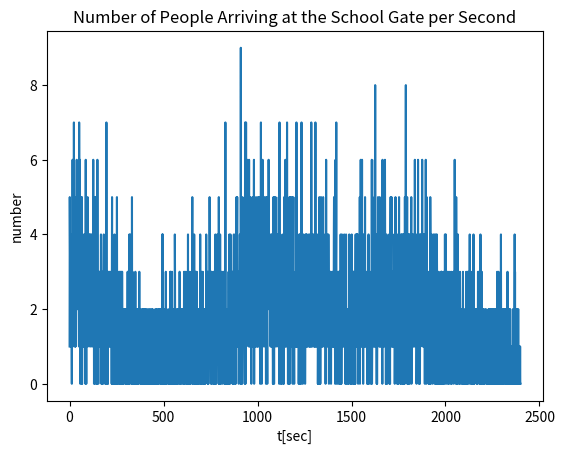
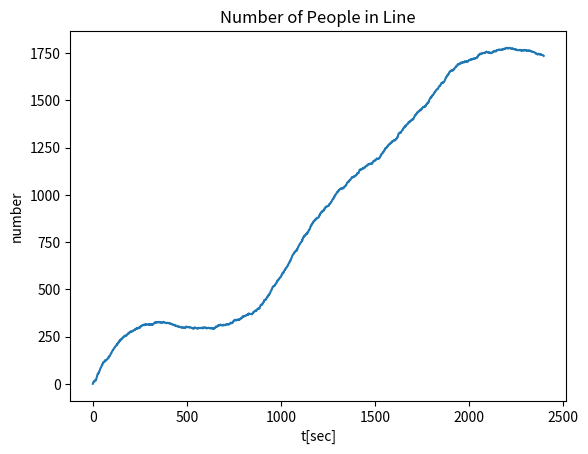
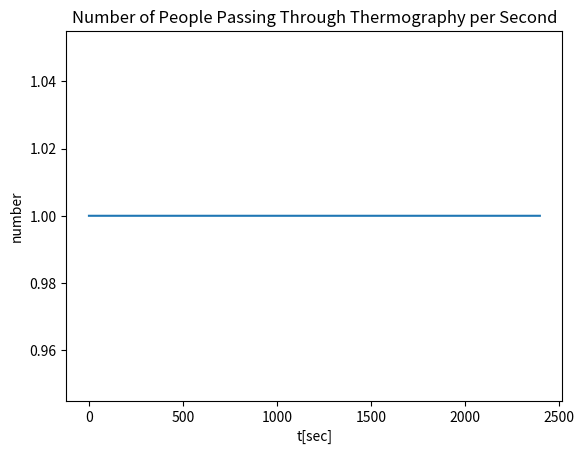
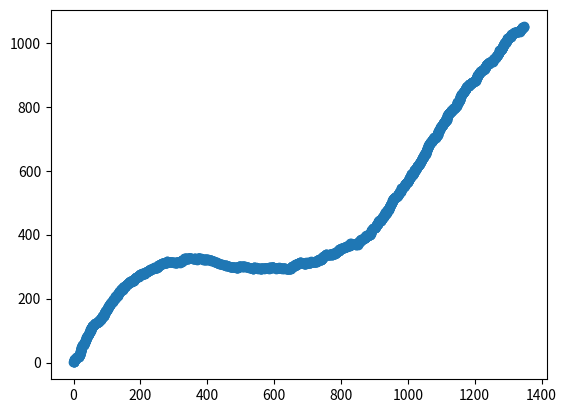
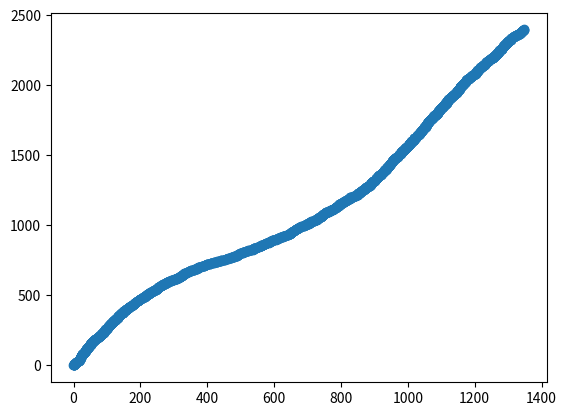

Python code for these plots, in order:
from datetime import datetime, timedelta
import numpy as np
import matplotlib.pyplot as plt

THERMOGRAPHY_CAPACITY = 1

BASE_TIME = datetime(2020, 7, 1, 8, 0) # t = 0
MAX_TIME_STEP = 60 * 40 # [sec]

STATIONS_CONF = {
	'海浜幕張': {'time':15 * 60, 'sd':200}, # [sec]
	'京成幕張': {'time':17 * 60, 'sd':220}, # [sec]
	'幕張': {'time':18 * 60, 'sd':230} # [sec]
}

# nop = Number Of People
TRAINS_CONF = [
	{
		'station':'海浜幕張',
		'trains':[
			{'arrival_time':datetime(2020, 7, 1, 7, 51), 'nop':300}, # 武蔵野線 海浜幕張行 0751着
			{'arrival_time':datetime(2020, 7, 1, 8, 6), 'nop':300},  # 武蔵野線 海浜幕張行 0806着
			{'arrival_time':datetime(2020, 7, 1, 7, 53), 'nop':300}, # 京葉線 蘇我行 0753着
			{'arrival_time':datetime(2020, 7, 1, 8, 1), 'nop':300},  # 京葉線 蘇我行 0801着
			{'arrival_time':datetime(2020, 7, 1, 8, 9), 'nop':300},  # 京葉線 蘇我行 0809着
			{'arrival_time':datetime(2020, 7, 1, 8, 12), 'nop':300},  # 京葉線 蘇我行 0812着
		]
	},
	{
		'station':'京成幕張',
		'trains':[
			{'arrival_time':datetime(2020, 7, 1, 7, 50), 'nop':300}, # 京成千葉線 ちはら台行 0750着
			{'arrival_time':datetime(2020, 7, 1, 8, 6), 'nop':300}, # 京成千葉線 ちはら台行 0806着
			{'arrival_time':datetime(2020, 7, 1, 8, 1), 'nop':300}, # 京成千葉線 ちはら台行 0806着
			{'arrival_time':datetime(2020, 7, 1, 7, 50), 'nop':300}, # 京成千葉線 京成津田沼行 0750着
			{'arrival_time':datetime(2020, 7, 1, 8, 1), 'nop':300}, # 京成千葉線/千原線 京成津田沼行 0801着
		]
	},
	{
		'station':'幕張',
		'trains':[
			{'arrival_time':datetime(2020, 7, 1, 7, 51), 'nop':300}, # 総武線 千葉行 0751着
			{'arrival_time':datetime(2020, 7, 1, 8, 0), 'nop':300}, # 総武線 千葉行 0800着
			{'arrival_time':datetime(2020, 7, 1, 8, 6), 'nop':300}, # 総武線 千葉行 0806着
			{'arrival_time':datetime(2020, 7, 1, 7, 51), 'nop':300}, # 総武線 中野行 0751着
			{'arrival_time':datetime(2020, 7, 1, 7, 55), 'nop':300}, # 総武線 中野行 0755着
			{'arrival_time':datetime(2020, 7, 1, 7, 58), 'nop':300}, # 総武線 中野行 0758着
			{'arrival_time':datetime(2020, 7, 1, 8, 4), 'nop':300}, # 総武線 中野行 0804着
		]
	}
]


class People:

	def __init__(self):
		self.arrival_time_station = None
		self.arrival_time_gate = None
		self.arrival_time_doorway = None


	def set_arrival_time_station(self, sec):
		self.arrival_time_station = sec # seconds


	def set_arrival_time_gate(self, station2gate_sec):
		assert self.arrival_time_station is not None, 'Run set_arrival_time_station() first.'
		self.arrival_time_gate = self.arrival_time_station + station2gate_sec


	def set_arrival_time_doorway(self, sec):
		assert self.arrival_time_gate is not None, 'Run set_arrival_time_gate() first.'
		self.arrival_time_doorway = sec


	def calc_wait_time(self):
		return self.arrival_time_doorway - self.arrival_time_gate # [sec]



class Train:

	def __init__(self, base_time, arrival_time, time_needed, people_list, standard_deviation=1, station_name=None):
		assert isinstance(base_time, datetime), 'base_time must be an instance of datetime.datetime'
		assert isinstance(arrival_time, datetime), 'arrival_time must be an instance of datetime.datetime'
		self.arrival_time = (arrival_time - base_time).total_seconds() # [sec] <class 'datetime.timedelta'> -> float

		self.time_needed = time_needed # [sec]
		self.people_list = people_list
		self.time_needed = time_needed
		self.standard_deviation = standard_deviation
		self.station_name = station_name
		self.time_list = np.random.normal(
			loc   = self.arrival_time + self.time_needed,  # average
			scale = self.standard_deviation,               # standard deviation
			size  = len(self.people_list)                  # size of output
		)

		for p, t in zip(self.people_list, self.time_list):
			p.set_arrival_time_station(self.arrival_time)
			p.set_arrival_time_gate(t)


	def get_people_cnt(self, time):
		return len(self.time_list <= time)


	def get_people_instance(self, time):
		return [p for p in self.people_list if time - 1 <= p.arrival_time_gate < time]



class PeopleFlow:

	def __init__(self, trains_list):
		self.trains_list = trains_list


	def get_people_cnt(self, time):
		cnt = 0
		for train in self.trains_list:
			cnt += train.get_people_cnt(time)

		return cnt


	def get_people_instances(self, time):
		people = []
		for train in self.trains_list:
			people.extend(train.get_people_instance(time))

		return people



class ThermographyLine:

	def __init__(self, cnt_per_sec):
		self.cnt_per_sec = cnt_per_sec
		self.wating_people = []

	def add_waiting_people(self, people_instance):
		self.wating_people.extend(people_instance)

	def proceed_time(self, sec):
		pass_people_cnt = round(sec * self.cnt_per_sec)
		passed_people = self.wating_people[:sec * pass_people_cnt]
		self.wating_people = self.wating_people[sec * pass_people_cnt:]
		print(passed_people)
		return passed_people

	def get_waiting_people_cnt(self):
		return len(self.wating_people)





### main ###

# create train instances
trains_list = []
for data in TRAINS_CONF:
	station_name = data['station']

	for train in data['trains']:
		# create people instances
		people_list = []
		for p in range(0, train['nop']):
			people_list.append(People())

		trains_list.append(
			Train(
				BASE_TIME,
				train['arrival_time'],
				STATIONS_CONF[station_name]['time'],
				people_list,
				STATIONS_CONF[station_name]['sd'],
				station_name
				)
		)

flow = PeopleFlow(trains_list)
thermo = ThermographyLine(THERMOGRAPHY_CAPACITY)

# main loop
passed_people_list = []
history_gate = []
history_waiting = []
history_passed = []

for t in range(0, MAX_TIME_STEP):
	print(t)
	people_at_gate = flow.get_people_instances(t)
	history_gate.append(len(people_at_gate))

	thermo.add_waiting_people(people_at_gate)
	passed_people = thermo.proceed_time(1)
	history_passed.append(len(passed_people))

	history_waiting.append(thermo.get_waiting_people_cnt())

	# print(type(passed_people))
	print(passed_people_list)

	for p in passed_people:
		# print(p)
		p.set_arrival_time_doorway(t)
		# print(p)
		passed_people_list.append(p)


# draw graph
fig = plt.figure(1)
ax1 = fig.add_subplot()
ax1.plot(history_gate)
ax1.set_title('Number of People Arriving at the School Gate per Second')
ax1.set_xlabel('t[sec]')
ax1.set_ylabel('number')


fig = plt.figure(2)
ax2 = fig.add_subplot()
ax2.plot(history_waiting)
ax2.set_title('Number of People in Line')
ax2.set_xlabel('t[sec]')
ax2.set_ylabel('number')

fig = plt.figure(3)
ax3 = fig.add_subplot()
ax3.plot(history_passed)
ax3.set_title('Number of People Passing Through Thermography per Second')
ax3.set_xlabel('t[sec]')
ax3.set_ylabel('number')

x = [x.arrival_time_gate for x in passed_people_list]
y = [x.calc_wait_time() for x in passed_people_list]

fig = plt.figure(4)
ax4 = fig.add_subplot()
ax4.scatter(x,y)

x = [x.arrival_time_gate for x in passed_people_list]
y = [x.arrival_time_doorway for x in passed_people_list]

fig = plt.figure(5)
ax5 = fig.add_subplot()
ax5.scatter(x,y)

plt.show()